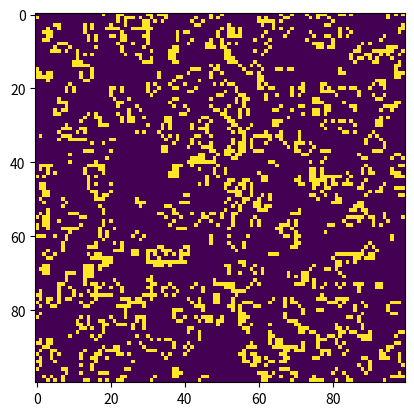

Python code for this plot:
import numpy as np
import matplotlib.pyplot as plt
import matplotlib.animation as animation
from scipy.signal import convolve2d

class GameOfLife:
    def __init__(self, N=100, initial_state='random', update_interval=50, ruleset='conway'):
        self.N = N
        self.update_interval = update_interval
        self.grid = self.initial_grid(initial_state)
        self.ruleset = ruleset
        self.fig, self.ax = plt.subplots()
        self.img = self.ax.imshow(self.grid, interpolation='nearest')
        self.ani = None
        self.paused = False  # Keep track of pause state

    def initial_grid(self, initial_state):
        if initial_state == 'random':
            return np.random.choice([1, 0], size=(self.N, self.N), p=[0.2, 0.8])
        elif isinstance(initial_state, np.ndarray):
            return initial_state
        else:
            raise ValueError("Unsupported initial state")

    def update(self, frame_num):
        if not self.paused:  # Only update if not paused
            kernel = np.array([[1, 1, 1],
                               [1, 0, 1],
                               [1, 1, 1]])
            neighbor_sum = convolve2d(self.grid, kernel, mode='same', boundary='wrap')

            self.grid = np.where((self.grid == 1) & ((neighbor_sum < 2) | (neighbor_sum > 3)), 0, self.grid)
            self.grid = np.where((self.grid == 0) & (neighbor_sum == 3), 1, self.grid)

        self.img.set_array(self.grid)
        return self.img,

    def onclick(self, event):
        if event.dblclick:  # Use double click to toggle cell state
            ix, iy = int(event.xdata), int(event.ydata)
            if ix >= 0 and iy >= 0 and ix < self.N and iy < self.N:
                self.grid[iy, ix] = 1 if self.grid[iy, ix] == 0 else 0
                self.img.set_array(self.grid)
                self.fig.canvas.draw()

    def onkeypress(self, event):
        if event.key == ' ':
            self.paused = not self.paused  # Space bar to pause/resume
        elif event.key == 'r':
            self.grid = self.initial_grid('random')  # 'r' to reset
            self.img.set_array(self.grid)
            self.fig.canvas.draw()

    def run(self):
        self.fig.canvas.mpl_connect('button_press_event', self.onclick)
        self.fig.canvas.mpl_connect('key_press_event', self.onkeypress)
        self.ani = animation.FuncAnimation(self.fig, self.update, interval=self.update_interval, blit=True)
        plt.show()

if __name__ == '__main__':
    game = GameOfLife(N=100, initial_state='random', update_interval=100, ruleset='conway')
    game.run()
